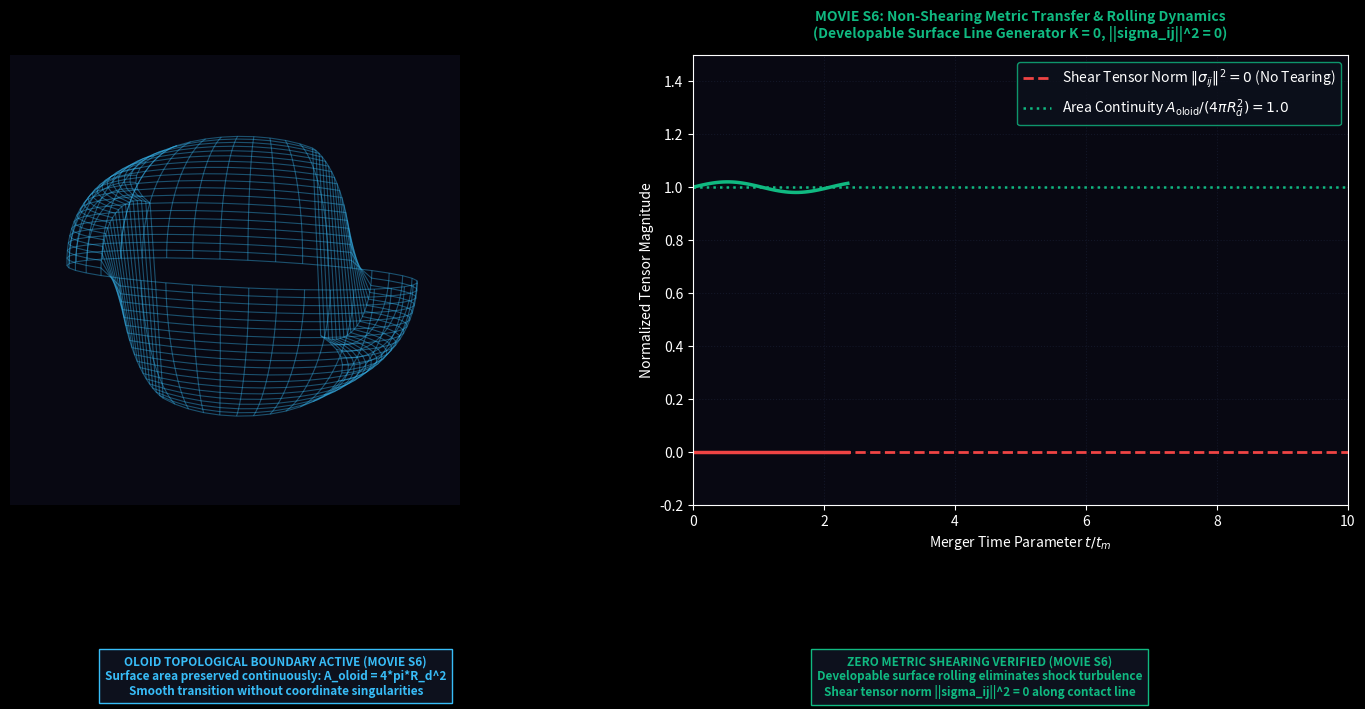

The matplotlib source for this figure: (Note: this script raises an exception after producing the figure.)
"""
Order Creator Mechanism (OCM) - Supplementary Movie S6
Script: render_movie_s6_oloid_merger.py
Description: Renders Movie S6 showing 3D Oloid boundary surface geometry, 
             developable rolling contact lines (K = 0), and non-shearing metric volume transfer.
"""

import numpy as np
import matplotlib.pyplot as plt
import matplotlib.animation as animation

# Dark Theme Render Engine
plt.style.use('dark_background')

fig = plt.figure(figsize=(16, 7.5), dpi=150)
fig.patch.set_facecolor('#05050d')

ax1 = fig.add_subplot(121, projection='3d')
ax2 = fig.add_subplot(122)

fig.subplots_adjust(bottom=0.28, top=0.88, wspace=0.20, left=0.05, right=0.95)

for ax in (ax1, ax2):
    ax.set_facecolor('#080812')

# Titles
ax1.set_title("MOVIE S6: Dual-Node Oloid Boundary Surface Geometry S_oloid\n(3D Parametric Convex Hull with Radius R_d = 3M)", 
              color='#38bdf8', fontsize=10, fontweight='bold', pad=12)
ax2.set_title("MOVIE S6: Non-Shearing Metric Transfer & Rolling Dynamics\n(Developable Surface Line Generator K = 0, ||sigma_ij||^2 = 0)", 
              color='#10b981', fontsize=10, fontweight='bold', pad=12)

# Subplot 2 Setup (2D Velocity & Shear Profile)
t_arr = np.linspace(0, 10, 200)
ax2.set_xlim(0, 10)
ax2.set_ylim(-0.2, 1.5)
ax2.grid(True, color='#1a2035', linestyle=':', alpha=0.6)
ax2.set_xlabel(r'Merger Time Parameter $t / t_m$', color='white')
ax2.set_ylabel(r'Normalized Tensor Magnitude', color='white')

# Static Elements Subplot 2
ax2.axhline(0.0, color='#ef4444', linestyle='--', linewidth=2.0, label=r'Shear Tensor Norm $\|\sigma_{ij}\|^2 = 0$ (No Tearing)')
ax2.axhline(1.0, color='#10b981', linestyle=':', linewidth=1.8, label=r'Area Continuity $A_{\text{oloid}} / (4\pi R_d^2) = 1.0$')

# Dynamic Elements
shear_line, = ax2.plot([], [], color='#ef4444', linewidth=2.5)
area_line, = ax2.plot([], [], color='#10b981', linewidth=2.5)
ax2.legend(loc='upper right', facecolor='#0d111d', edgecolor='#10b981')

status_A = fig.text(0.28, 0.08, '', color='#38bdf8', fontsize=8.5, fontweight='bold', ha='center', va='top', bbox=dict(facecolor='#0d111d', edgecolor='#38bdf8'))
status_B = fig.text(0.72, 0.08, '', color='#10b981', fontsize=8.5, fontweight='bold', ha='center', va='top', bbox=dict(facecolor='#0d111d', edgecolor='#10b981'))

# Parametric Oloid Mesh Grid
u_vals = np.linspace(0, 2*np.pi, 40)
v_vals = np.linspace(0, np.pi/2, 20)
U, V = np.meshgrid(u_vals, v_vals)

def update(frame):
    ax1.clear()
    ax1.set_facecolor('#080812')
    ax1.axis('off')
    
    t = frame * 0.1
    
    # Rotating 3D Oloid Surface Mesh
    X = 1.0 * (np.cos(U) + (np.sqrt(2.0)/2.0) * np.sin(U) * np.cos(V))
    Y = 1.0 * (np.sin(U) + (np.sqrt(2.0)/2.0) * np.cos(U) * np.cos(V))
    Z = (np.sqrt(2.0)/2.0) * 1.0 * np.sin(V) * np.sign(np.cos(U))
    
    ax1.plot_wireframe(X, Y, Z, color='#38bdf8', alpha=0.4, linewidth=0.8)
    ax1.view_init(elev=20 + 10*np.sin(t*0.5), azim=frame * 3)
    
    # 2D Plot Updates
    curr_t = t_arr[:frame+1]
    shear_vals = np.zeros_like(curr_t)
    area_vals = np.ones_like(curr_t) + 0.02 * np.sin(3 * curr_t)
    
    shear_line.set_data(curr_t, shear_vals)
    area_line.set_data(curr_t, area_vals)
    
    status_A.set_text("OLOID TOPOLOGICAL BOUNDARY ACTIVE (MOVIE S6)\nSurface area preserved continuously: A_oloid = 4*pi*R_d^2\nSmooth transition without coordinate singularities")
    status_B.set_text("ZERO METRIC SHEARING VERIFIED (MOVIE S6)\nDevelopable surface rolling eliminates shock turbulence\nShear tensor norm ||sigma_ij||^2 = 0 along contact line")

    return shear_line, area_line, status_A, status_B

anim = animation.FuncAnimation(fig, update, frames=100, interval=50)
output_filename = 'MovieS6_Oloid_Merger_Topology.mp4'
anim.save(output_filename, writer='ffmpeg', fps=30, dpi=150)
plt.close(fig)
print(f"Successfully rendered '{output_filename}'.")
